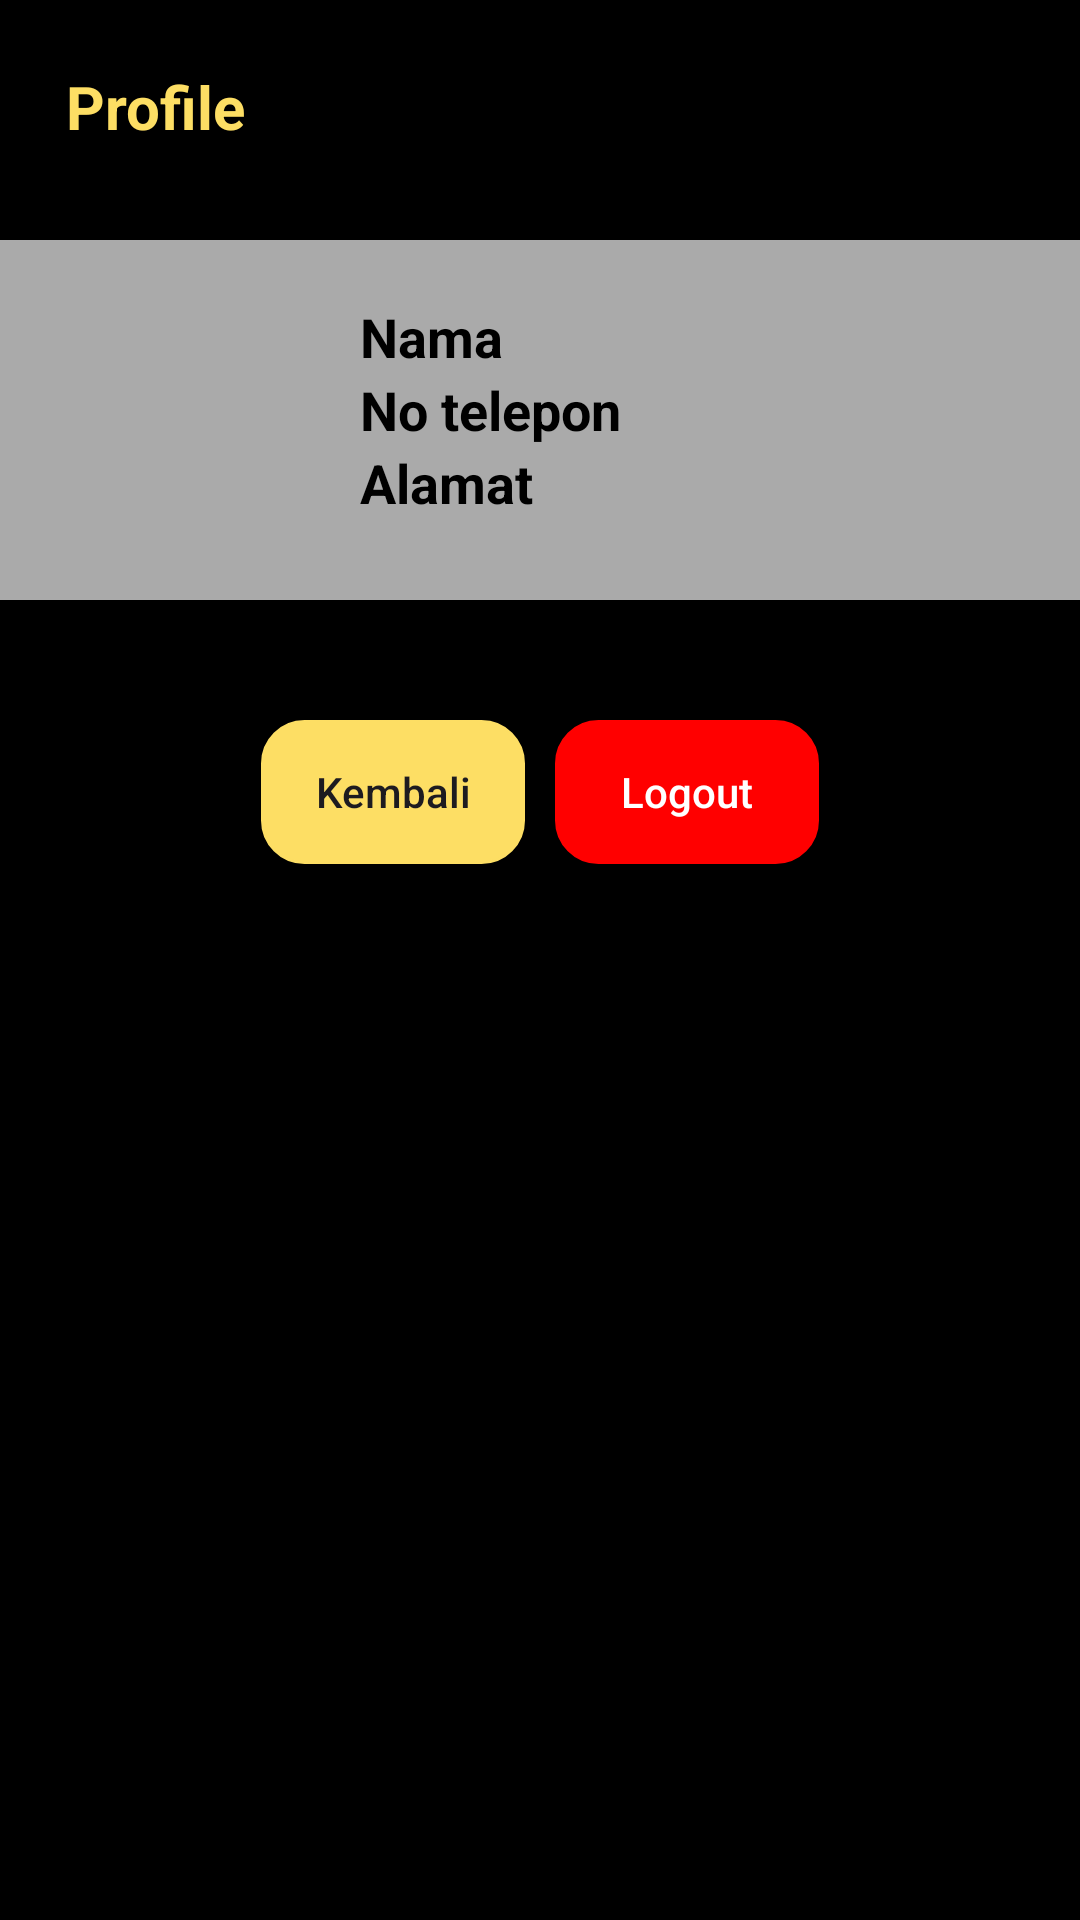

Android layout source for this screen:
<!-- AndroidManifest.xml: application theme Theme.Provinsi_mobile -->
<!-- res/layout/activity_akun.xml -->
<?xml version="1.0" encoding="utf-8"?>
<RelativeLayout xmlns:android="http://schemas.android.com/apk/res/android"
    xmlns:app="http://schemas.android.com/apk/res-auto"
    xmlns:tools="http://schemas.android.com/tools"
    android:id="@+id/main"
    android:layout_width="match_parent"
    android:layout_height="match_parent"
    android:background="@color/black"
    tools:context=".AkunActivity">

    <TextView
        android:layout_width="wrap_content"
        android:textStyle="bold"
        android:text="Profile"
        android:layout_margin="22dp"
        android:textColor="@color/kuning"
        android:textSize="20dp"
        android:layout_height="wrap_content"/>

    <LinearLayout
        android:id="@+id/card"
        android:layout_width="match_parent"
        android:layout_marginTop="80dp"
        android:padding="20dp"
        android:orientation="horizontal"
        android:background="@android:color/darker_gray"
        android:layout_height="wrap_content">
        <ImageView
            android:layout_width="80dp"
            android:src="@drawable/akun"
            android:layout_height="80dp"/>
        <LinearLayout
            android:layout_width="wrap_content"
            android:orientation="vertical"
            android:layout_marginLeft="20dp"
            android:layout_height="wrap_content">
            <TextView
                android:id="@+id/nama"
                android:layout_width="wrap_content"
                android:text="Nama"
                android:textStyle="bold"
                android:textColor="@color/black"
                android:textSize="18dp"
                android:layout_height="wrap_content"/>

            <TextView
                android:id="@+id/telepon"
                android:layout_width="wrap_content"
                android:layout_height="wrap_content"
                android:text="No telepon"
                android:textColor="@color/black"
                android:textSize="18dp"
                android:textStyle="bold" />

            <TextView
                android:layout_width="wrap_content"
                android:text="Alamat"
                android:id="@+id/alamat"
                android:textStyle="bold"
                android:textColor="@color/black"
                android:textSize="18dp"
                android:layout_height="wrap_content"/>
        </LinearLayout>
    </LinearLayout>
    <LinearLayout
        android:layout_width="wrap_content"
        android:layout_marginTop="40dp"
        android:layout_below="@id/card"
        android:layout_centerInParent="true"
        android:layout_height="wrap_content">
        <androidx.appcompat.widget.AppCompatButton
            android:id="@+id/kembaliAkun"
            android:layout_width="wrap_content"
            android:text="Kembali"
            android:textAllCaps="false"
            android:backgroundTint="@color/kuning"
            android:background="@drawable/radius"
            android:layout_marginRight="10dp"
            android:layout_height="wrap_content"/>
        <androidx.appcompat.widget.AppCompatButton
            android:id="@+id/logout"
            android:layout_width="wrap_content"
            android:text="Logout"
            android:textAllCaps="false"
            android:textColor="@color/white"
            android:backgroundTint="@color/red"
            android:background="@drawable/radius"
            android:layout_height="wrap_content"/>
    </LinearLayout>
</RelativeLayout>
<!-- resources referenced by this layout -->
<resources>
  <color name="black">#FF000000</color>
  <color name="kuning">#FDDE64 </color>
  <color name="red">#ff0000</color>
  <color name="white">#FFFFFFFF</color>
  <!-- drawable radius (drawable) -->
  <?xml version="1.0" encoding="utf-8"?>
  <shape xmlns:android="http://schemas.android.com/apk/res/android">
      <corners android:radius="14dp"/>
      <stroke android:width="1dp" android:color="@android:color/darker_gray"/>
  </shape>
  <style name="Theme.Provinsi_mobile" parent="Base.Theme.Provinsi_mobile" />
  <style name="Base.Theme.Provinsi_mobile" parent="Theme.Material3.DayNight.NoActionBar">
          
          
      </style>
</resources>
